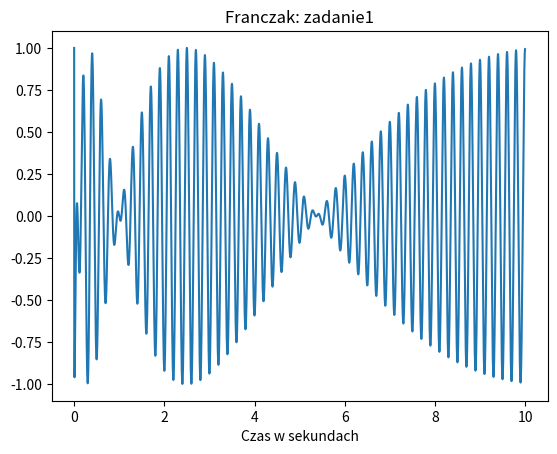

Python code for this plot:
import numpy as np
import matplotlib.pyplot as plot

tc = 10       # czas calkowity w sekundach
fs = 8000     # czestotliwosc/okres próbkowania HZ ile probek na sekunde
N  = tc * fs  # liczba probek przypadajacych na caly sygnal
fi = 0        # faza sygnalu
ts = 1/fs     # okres probkowania
f  = 5

# to wychodzi ze fs > 2 * fmax. Wiec fmax < 4000

#Od 0 do CZAS podzielone na kawalki
t = np.arange(0, tc, ts) #Wygenerowane probki

# FUNKCJA 1 Z TABELI 1
x = np.cos(2 * np.pi * f * t) * np.cos(2.5 * t ** 0.2 * np.pi)

plot.xlabel("Czas w sekundach")
plot.title("Franczak: zadanie1")
plot.plot(t,x)
plot.show()